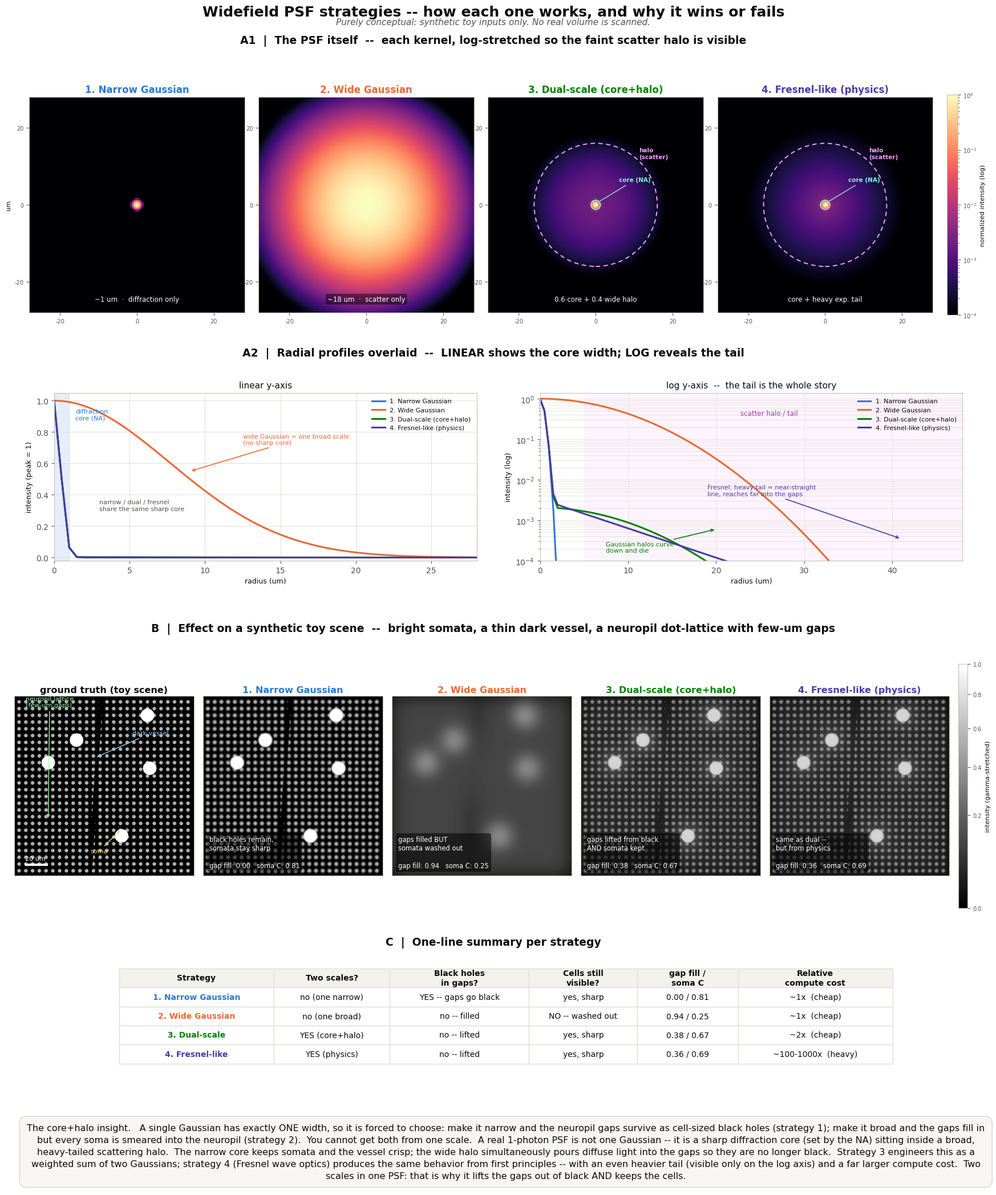

Write the Python code that produced this figure. (Note: this script raises an exception after producing the figure.)
"""
Conceptual / teaching visualization of widefield PSF strategies.

This script is PURELY CONCEPTUAL. It does NOT scan any real volume, does NOT
touch the striatum pipeline, and does NOT compare against real sim frames.
Everything below is a synthetic, idealized toy problem whose only job is to
build intuition about *how* each PSF works and *why* it succeeds or fails.

Four PSF strategies are compared:
  1. Narrow diffraction-limited Gaussian (~1 um FWHM)  -- what calcia uses now.
  2. Single wide Gaussian (~18 um FWHM, "scatter").
  3. Dual-scale = narrow core + wide scatter halo (weighted sum, w_core=0.6).
  4. Fresnel-like wave-optics PSF, approximated by its *shape*: a sharp
     diffraction core sitting inside a broad, heavy-tailed (exponential)
     scattering halo. (The real thing is a heavy per-z Fresnel propagation;
     here we only mimic the radial shape so the physics is legible.)

Output: one annotated multi-panel figure, examples/psf_strategy_concept.png
"""

import numpy as np
from scipy.signal import fftconvolve
import matplotlib

matplotlib.use("Agg")
import matplotlib.pyplot as plt
from matplotlib import cm
from matplotlib.colors import LogNorm, PowerNorm

# --------------------------------------------------------------------------- #
#  Consistent identity: one color per strategy, reused across every panel.
#  (dataviz categorical slots; blue / orange / green / violet -- validated,
#   every panel is also directly labeled so identity is never color-alone.)
# --------------------------------------------------------------------------- #
C_NARROW = "#2a78d6"   # blue    -- sharp but holey (calcia today)
C_WIDE = "#eb6834"     # orange  -- the wash-out failure
C_DUAL = "#008300"     # green   -- best of both (engineered)
C_FRESNEL = "#4a3aa7"  # violet  -- best of both (from physics)
INK = "#0b0b0b"
INK2 = "#52514e"

PX_UM = 0.5            # micrometers per pixel

# --------------------------------------------------------------------------- #
#  1. Build the four PSFs
#     Two physical scales throughout:
#       core  <- diffraction / numerical aperture   (~1 um)
#       halo  <- tissue scattering                   (~10-20 um, heavy tail)
# --------------------------------------------------------------------------- #
FWHM_NARROW_UM = 1.0                       # diffraction-limited core
FWHM_WIDE_UM = 18.0                        # scatter blur
SIG_NARROW = FWHM_NARROW_UM / 2.3548 / PX_UM   # sigma, in pixels
SIG_WIDE = FWHM_WIDE_UM / 2.3548 / PX_UM
HALO_L_PX = 6.0 / PX_UM                    # exponential halo decay length (~6 um)
W_CORE = 0.6                               # weight on the sharp core
W_HALO = 0.4                               # weight on the scatter halo

KHALF = int(round(60.0 / PX_UM))           # kernel half-width (60 um) -> capture tails
ky, kx = np.mgrid[-KHALF:KHALF + 1, -KHALF:KHALF + 1]
kr = np.hypot(kx, ky)                       # radius in pixels


def _unit_sum(a):
    return a / a.sum()


g_narrow = _unit_sum(np.exp(-kr**2 / (2 * SIG_NARROW**2)))
g_wide = _unit_sum(np.exp(-kr**2 / (2 * SIG_WIDE**2)))
h_exp = _unit_sum(np.exp(-kr / HALO_L_PX))          # heavy-tailed scatter halo

# Unit-SUM kernels (energy conserving) -- used for convolution.
psf_conv = {
    "narrow": g_narrow,
    "wide": g_wide,
    "dual": W_CORE * g_narrow + W_HALO * g_wide,        # core + Gaussian halo
    "fresnel": W_CORE * g_narrow + W_HALO * h_exp,      # core + heavy-tail halo
}
# Unit-PEAK kernels -- used for display and radial profiles (cores align at 1).
psf_disp = {k: v / v.max() for k, v in psf_conv.items()}

STRATS = ["narrow", "wide", "dual", "fresnel"]
TITLES = {
    "narrow": "1. Narrow Gaussian",
    "wide": "2. Wide Gaussian",
    "dual": "3. Dual-scale (core+halo)",
    "fresnel": "4. Fresnel-like (physics)",
}
SUBTITLE = {
    "narrow": "~1 um  ·  diffraction only",
    "wide": "~18 um  ·  scatter only",
    "dual": "0.6·core + 0.4·wide halo",
    "fresnel": "core + heavy exp. tail",
}
COLOR = {"narrow": C_NARROW, "wide": C_WIDE, "dual": C_DUAL, "fresnel": C_FRESNEL}

# 1-D radial profiles (central row, r >= 0) of the unit-peak kernels.
cslice = KHALF
r_um = np.arange(0, KHALF + 1) * PX_UM
radial = {k: psf_disp[k][cslice, cslice:] for k in STRATS}

# --------------------------------------------------------------------------- #
#  2. Build the synthetic toy scene
#     (i)   a few bright "soma" disks
#     (ii)  a thin dark "vessel" line
#     (iii) a small "neuropil" dot lattice with a few-um gaps
# --------------------------------------------------------------------------- #
FIELD_UM = 160.0
N = int(round(FIELD_UM / PX_UM))            # 320 px
yy, xx = np.mgrid[0:N, 0:N] * PX_UM          # coords in um

scene = np.zeros((N, N), dtype=float)

# (iii) neuropil lattice: fine dots on a 6 um grid, radius 1.5 um, dark gaps.
DOT_SPACING = 6.0
DOT_R = 1.5
DOT_LVL = 0.55
grid = np.arange(4.0, FIELD_UM, DOT_SPACING)
for cy in grid:
    for cx in grid:
        scene[(xx - cx) ** 2 + (yy - cy) ** 2 <= DOT_R**2] = DOT_LVL

# (i) somata: bright disks laid on top of the neuropil (avoid the metric ROI).
SOMA_R = 6.0
SOMA_LVL = 1.0
soma_centers = [(95, 35), (120, 95), (55, 120), (30, 100), (118, 142)]
for cx, cy in soma_centers:
    scene[(xx - cx) ** 2 + (yy - cy) ** 2 <= SOMA_R**2] = SOMA_LVL

# (ii) vessel: a thin, slightly slanted dark line carved through the tissue.
xc_of_y = 72.0 + 0.06 * (yy - 80.0)
scene[np.abs(xx - xc_of_y) <= 1.5] = 0.0

# Convolve the toy scene with each energy-conserving PSF.
conv = {k: fftconvolve(scene, psf_conv[k], mode="same") for k in STRATS}

# --------------------------------------------------------------------------- #
#  3. Two scalar metrics that separate the four strategies
#       gap_fill  : how bright the gaps are vs typical neuropil.
#                   0 = gaps are black holes  ->  1 = gaps fully filled/smooth
#       soma_C    : does a soma still stand out from neuropil? (Michelson)
#                   high = sharp cell  ->  low = washed out
# --------------------------------------------------------------------------- #
def _michelson(hi, lo):
    return (hi - lo) / max(hi + lo, 1e-9)


# Clean lattice ROI (no soma, no vessel): x,y in [12, 48] um.
roi = (xx >= 12) & (xx <= 48) & (yy >= 12) & (yy <= 48)
# Soma ROI: the (95, 35) soma; center disk vs a neuropil annulus around it.
sc_x, sc_y = 95.0, 35.0
rr = np.hypot(xx - sc_x, yy - sc_y)
soma_core = rr <= 1.5
soma_ann = (rr >= 9.0) & (rr <= 13.0)


def metrics(img):
    patch = img[roi]
    gap_fill = float(np.clip(np.percentile(patch, 2) / max(patch.mean(), 1e-9), 0, 1))
    soma = _michelson(img[soma_core].mean(), img[soma_ann].mean())
    return gap_fill, soma


met = {k: metrics(conv[k]) for k in STRATS}
met_orig = metrics(scene)

# --------------------------------------------------------------------------- #
#  4. Figure
# --------------------------------------------------------------------------- #
plt.rcParams.update({
    "font.family": "sans-serif",
    "font.sans-serif": ["Segoe UI", "DejaVu Sans", "Arial"],
    "axes.edgecolor": "#c3c2b7",
    "text.color": INK,
    "axes.labelcolor": INK,
    "xtick.color": INK2,
    "ytick.color": INK2,
    "figure.facecolor": "white",
})

# magma with an explicit black floor so PSFs that underflow to 0 stay black
KMAP = cm.magma.copy()
KMAP.set_under("#000004")
KMAP.set_bad("#000004")


def scalebar(ax, length_um=20.0, y_frac=0.06, x_frac=0.06, color="white"):
    x0 = x_frac * N
    y0 = y_frac * N
    ax.plot([x0, x0 + length_um / PX_UM], [y0, y0], color=color, lw=3, solid_capstyle="butt")
    ax.text(x0, y0 + 0.018 * N, f"{int(length_um)} um", color=color, fontsize=8, va="bottom")


fig = plt.figure(figsize=(17.5, 21.0))
subfigs = fig.subfigures(5, 1, height_ratios=[1.15, 0.92, 1.08, 0.60, 0.32], hspace=0.02)
fig.suptitle(
    "Widefield PSF strategies -- how each one works, and why it wins or fails",
    fontsize=18, fontweight="bold", y=0.997,
)
fig.text(0.5, 0.981,
         "Purely conceptual: synthetic toy inputs only. No real volume is scanned.",
         ha="center", fontsize=11, color=INK2, style="italic")

# ---- Section A1: the four PSF kernels (log-stretched to reveal the halo) ----
sfa1 = subfigs[0]
sfa1.suptitle("A1  |  The PSF itself  --  each kernel, log-stretched so the faint scatter halo is visible",
              fontsize=13.5, fontweight="bold", y=0.90)
gsa1 = sfa1.add_gridspec(1, 5, width_ratios=[1, 1, 1, 1, 0.05], wspace=0.08,
                         left=0.035, right=0.965, top=0.72, bottom=0.06)
win = int(round(28.0 / PX_UM))             # display window: +/- 28 um
sl = slice(KHALF - win, KHALF + win + 1)
ext = [-win * PX_UM, win * PX_UM, -win * PX_UM, win * PX_UM]
im = None
for j, k in enumerate(STRATS):
    ax = sfa1.add_subplot(gsa1[0, j])
    im = ax.imshow(np.clip(psf_disp[k][sl, sl], 1e-7, None), origin="lower", extent=ext,
                   cmap=KMAP, norm=LogNorm(vmin=1e-4, vmax=1.0))
    ax.set_title(TITLES[k], color=COLOR[k], fontsize=12, fontweight="bold", pad=6)
    ax.text(0.5, 0.045, SUBTITLE[k], transform=ax.transAxes, ha="center", va="bottom",
            fontsize=8.5, color="white",
            bbox=dict(boxstyle="round,pad=0.25", fc="black", alpha=0.45, ec="none"))
    ax.set_xticks([-20, 0, 20]); ax.set_yticks([-20, 0, 20])
    ax.tick_params(labelsize=7)
    if j == 0:
        ax.set_ylabel("um", fontsize=8)
    # annotate the two scales on the composite kernels
    if k in ("dual", "fresnel"):
        ax.add_patch(plt.Circle((0, 0), 1.2, fill=False, ec="#7cf7d0", lw=1.4))
        ax.add_patch(plt.Circle((0, 0), 16.0, fill=False, ec="#f79cff", lw=1.4, ls=(0, (4, 3))))
        ax.annotate("core (NA)", xy=(0.8, 0.8), xytext=(6, 6), fontsize=7.5,
                    color="#7cf7d0", fontweight="bold",
                    arrowprops=dict(arrowstyle="-", color="#7cf7d0", lw=1))
        ax.text(11.3, 12.0, "halo\n(scatter)", color="#f79cff", fontsize=7.5, fontweight="bold")
cax = sfa1.add_subplot(gsa1[0, 4])
cb = sfa1.colorbar(im, cax=cax)
cb.set_label("normalized intensity (log)", fontsize=8)
cb.ax.tick_params(labelsize=7)

# ---- Section A2: overlaid radial profiles, linear + log ----
sfa2 = subfigs[1]
sfa2.suptitle("A2  |  Radial profiles overlaid  --  LINEAR shows the core width; LOG reveals the tail",
              fontsize=13.5, fontweight="bold", y=0.97)
gsa2 = sfa2.add_gridspec(1, 2, wspace=0.15, left=0.06, right=0.97, top=0.80, bottom=0.17)

ax_lin = sfa2.add_subplot(gsa2[0, 0])
for k in STRATS:
    ax_lin.plot(r_um, radial[k], color=COLOR[k], lw=2.2, label=TITLES[k])
ax_lin.set_xlim(0, 28); ax_lin.set_ylim(-0.02, 1.05)
ax_lin.set_xlabel("radius (um)", fontsize=9)
ax_lin.set_ylabel("intensity (peak = 1)", fontsize=9)
ax_lin.set_title("linear y-axis", fontsize=11)
ax_lin.axvspan(0, FWHM_NARROW_UM, color=C_NARROW, alpha=0.12)
ax_lin.text(1.4, 0.88, "diffraction\ncore (NA)", fontsize=8, color=C_NARROW)
ax_lin.annotate("wide Gaussian = one broad scale\n(no sharp core)",
                xy=(9, 0.55), xytext=(12.5, 0.72), fontsize=8, color=C_WIDE,
                arrowprops=dict(arrowstyle="->", color=C_WIDE, lw=1.2))
ax_lin.text(3.0, 0.30, "narrow / dual / fresnel\nshare the same sharp core",
            fontsize=8, color=INK2)
ax_lin.grid(True, color="#e1e0d9", lw=0.7)
ax_lin.legend(fontsize=8, frameon=False, loc="upper right")

ax_log = sfa2.add_subplot(gsa2[0, 1])
for k in STRATS:
    ax_log.semilogy(r_um, np.clip(radial[k], 1e-6, None), color=COLOR[k], lw=2.2,
                    label=TITLES[k])
ax_log.set_xlim(0, 48); ax_log.set_ylim(1e-4, 1.4)
ax_log.set_xlabel("radius (um)", fontsize=9)
ax_log.set_ylabel("intensity (log)", fontsize=9)
ax_log.set_title("log y-axis  --  the tail is the whole story", fontsize=11)
ax_log.axvspan(5, 48, color="#f79cff", alpha=0.10)
ax_log.text(26, 4e-1, "scatter halo / tail", fontsize=8.5, color="#a23bb0", ha="center")
ax_log.annotate("Gaussian halos curve\ndown and die",
                xy=(20, 6e-4), xytext=(7.5, 1.6e-4), fontsize=8, color=C_DUAL,
                arrowprops=dict(arrowstyle="->", color=C_DUAL, lw=1.2))
ax_log.annotate("Fresnel: heavy tail = near-straight\nline, reaches far into the gaps",
                xy=(41, 3.5e-4), xytext=(19, 4e-3), fontsize=8, color=C_FRESNEL,
                arrowprops=dict(arrowstyle="->", color=C_FRESNEL, lw=1.2))
ax_log.grid(True, which="both", color="#e1e0d9", lw=0.6)
ax_log.legend(fontsize=8, frameon=False, loc="upper right")

# ---- Section B: the toy scene, and each PSF acting on it ----
sfb = subfigs[2]
sfb.suptitle("B  |  Effect on a synthetic toy scene  --  bright somata, a thin dark vessel, "
             "a neuropil dot-lattice with few-um gaps",
             fontsize=13.5, fontweight="bold", y=0.96)
gsb = sfb.add_gridspec(1, 6, width_ratios=[1, 1, 1, 1, 1, 0.05], wspace=0.06,
                       left=0.02, right=0.975, top=0.83, bottom=0.05)

# shared display norm across ground-truth + convolved (so wash-out reads as it is)
vmax = max(conv[k].max() for k in STRATS)
pnorm = PowerNorm(gamma=0.6, vmin=0.0, vmax=vmax)

# ground truth
ax0 = sfb.add_subplot(gsb[0, 0])
ax0.imshow(scene, origin="lower", cmap="gray", norm=pnorm)
ax0.set_title("ground truth (toy scene)", fontsize=11.5, fontweight="bold", pad=4, color=INK)
ax0.annotate("soma", xy=(sc_x / PX_UM, (sc_y + SOMA_R) / PX_UM), xytext=(150, 40),
             color="#ffd27f", fontsize=8, ha="center",
             arrowprops=dict(arrowstyle="->", color="#ffd27f"))
ax0.annotate("dark vessel", xy=(144, 210), xytext=(210, 250), color="#8fd0ff", fontsize=8,
             arrowprops=dict(arrowstyle="->", color="#8fd0ff"))
ax0.annotate("neuropil lattice\n(few-um gaps)", xy=(60, 100), xytext=(20, 300),
             color="#a0ffb0", fontsize=8, arrowprops=dict(arrowstyle="->", color="#a0ffb0"))
scalebar(ax0)
ax0.set_xticks([]); ax0.set_yticks([])

VERD = {
    "narrow": "black holes remain,\nsomata stay sharp",
    "wide": "gaps filled BUT\nsomata washed out",
    "dual": "gaps lifted from black\nAND somata kept",
    "fresnel": "same as dual --\nbut from physics",
}
imb = None
for j, k in enumerate(STRATS):
    ax = sfb.add_subplot(gsb[0, j + 1])
    imb = ax.imshow(conv[k], origin="lower", cmap="gray", norm=pnorm)
    ax.set_title(TITLES[k], color=COLOR[k], fontsize=11.5, fontweight="bold", pad=4)
    g, s = met[k]
    ax.text(0.035, 0.035,
            f"{VERD[k]}\n\ngap fill: {g:.2f}   soma C: {s:.2f}",
            transform=ax.transAxes, fontsize=8.3, color="white", va="bottom",
            linespacing=1.25,
            bbox=dict(boxstyle="round,pad=0.35", fc="black", alpha=0.55, ec="none"))
    ax.set_xticks([]); ax.set_yticks([])
caxb = sfb.add_subplot(gsb[0, 5])
cbb = sfb.colorbar(imb, cax=caxb)
cbb.set_label("intensity (gamma-stretched)", fontsize=8)
cbb.ax.tick_params(labelsize=7)

# ---- Section C: one-line verdict table ----
sfc = subfigs[3]
sfc.suptitle("C  |  One-line summary per strategy", fontsize=13.5, fontweight="bold", y=0.95)
axc = sfc.add_subplot(111)
axc.axis("off")
col_labels = ["Strategy", "Two scales?", "Black holes\nin gaps?",
              "Cells still\nvisible?", "gap fill /\nsoma C", "Relative\ncompute cost"]
rows = [
    ("1. Narrow Gaussian", "no (one narrow)", "YES -- gaps go black",
     "yes, sharp", f"{met['narrow'][0]:.2f} / {met['narrow'][1]:.2f}", "~1x  (cheap)"),
    ("2. Wide Gaussian", "no (one broad)", "no -- filled",
     "NO -- washed out", f"{met['wide'][0]:.2f} / {met['wide'][1]:.2f}", "~1x  (cheap)"),
    ("3. Dual-scale", "YES (core+halo)", "no -- lifted",
     "yes, sharp", f"{met['dual'][0]:.2f} / {met['dual'][1]:.2f}", "~2x  (cheap)"),
    ("4. Fresnel-like", "YES (physics)", "no -- lifted",
     "yes, sharp", f"{met['fresnel'][0]:.2f} / {met['fresnel'][1]:.2f}",
     "~100-1000x  (heavy)"),
]
tbl = axc.table(cellText=rows, colLabels=col_labels, loc="center",
                cellLoc="center", colLoc="center",
                colWidths=[0.20, 0.15, 0.18, 0.14, 0.13, 0.20])
tbl.auto_set_font_size(False)
tbl.set_fontsize(10)
tbl.scale(1, 2.0)
for (r, c), cell in tbl.get_celld().items():
    cell.set_edgecolor("#e1e0d9")
    if r == 0:
        cell.set_facecolor("#f2f1ec")
        cell.set_text_props(fontweight="bold", color=INK)
    if c == 0 and r > 0:
        cell.set_text_props(fontweight="bold", color=list(COLOR.values())[r - 1])

# ---- Insight paragraph ----
sfd = subfigs[4]
axd = sfd.add_subplot(111)
axd.axis("off")
insight = (
    "The core+halo insight.   A single Gaussian has exactly ONE width, so it is "
    "forced to choose: make it narrow and the neuropil gaps survive as cell-sized "
    "black holes (strategy 1); make it broad and the gaps fill in but every soma is "
    "smeared into the neuropil (strategy 2).  You cannot get both from one scale.  "
    "A real 1-photon PSF is not one Gaussian -- it is a sharp diffraction core "
    "(set by the NA) sitting inside a broad, heavy-tailed scattering halo.  The "
    "narrow core keeps somata and the vessel crisp; the wide halo simultaneously "
    "pours diffuse light into the gaps so they are no longer black.  Strategy 3 "
    "engineers this as a weighted sum of two Gaussians; strategy 4 (Fresnel wave "
    "optics) produces the same behavior from first principles -- with an even "
    "heavier tail (visible only on the log axis) and a far larger compute cost.  "
    "Two scales in one PSF: that is why it lifts the gaps out of black AND keeps the cells."
)
axd.text(0.5, 0.92, insight, ha="center", va="top", fontsize=11.5, color=INK,
         wrap=True, linespacing=1.5,
         bbox=dict(boxstyle="round,pad=0.8", fc="#f7f6f2", ec="#d8d7d0"))

out = "examples/psf_strategy_concept.png"
fig.savefig(out, dpi=130, bbox_inches="tight", facecolor="white")
print("saved:", out)
print("metrics (gap_fill, soma_contrast):")
print("  ground truth:", tuple(round(v, 3) for v in met_orig))
for k in STRATS:
    print(f"  {k:8s}:", tuple(round(v, 3) for v in met[k]))
